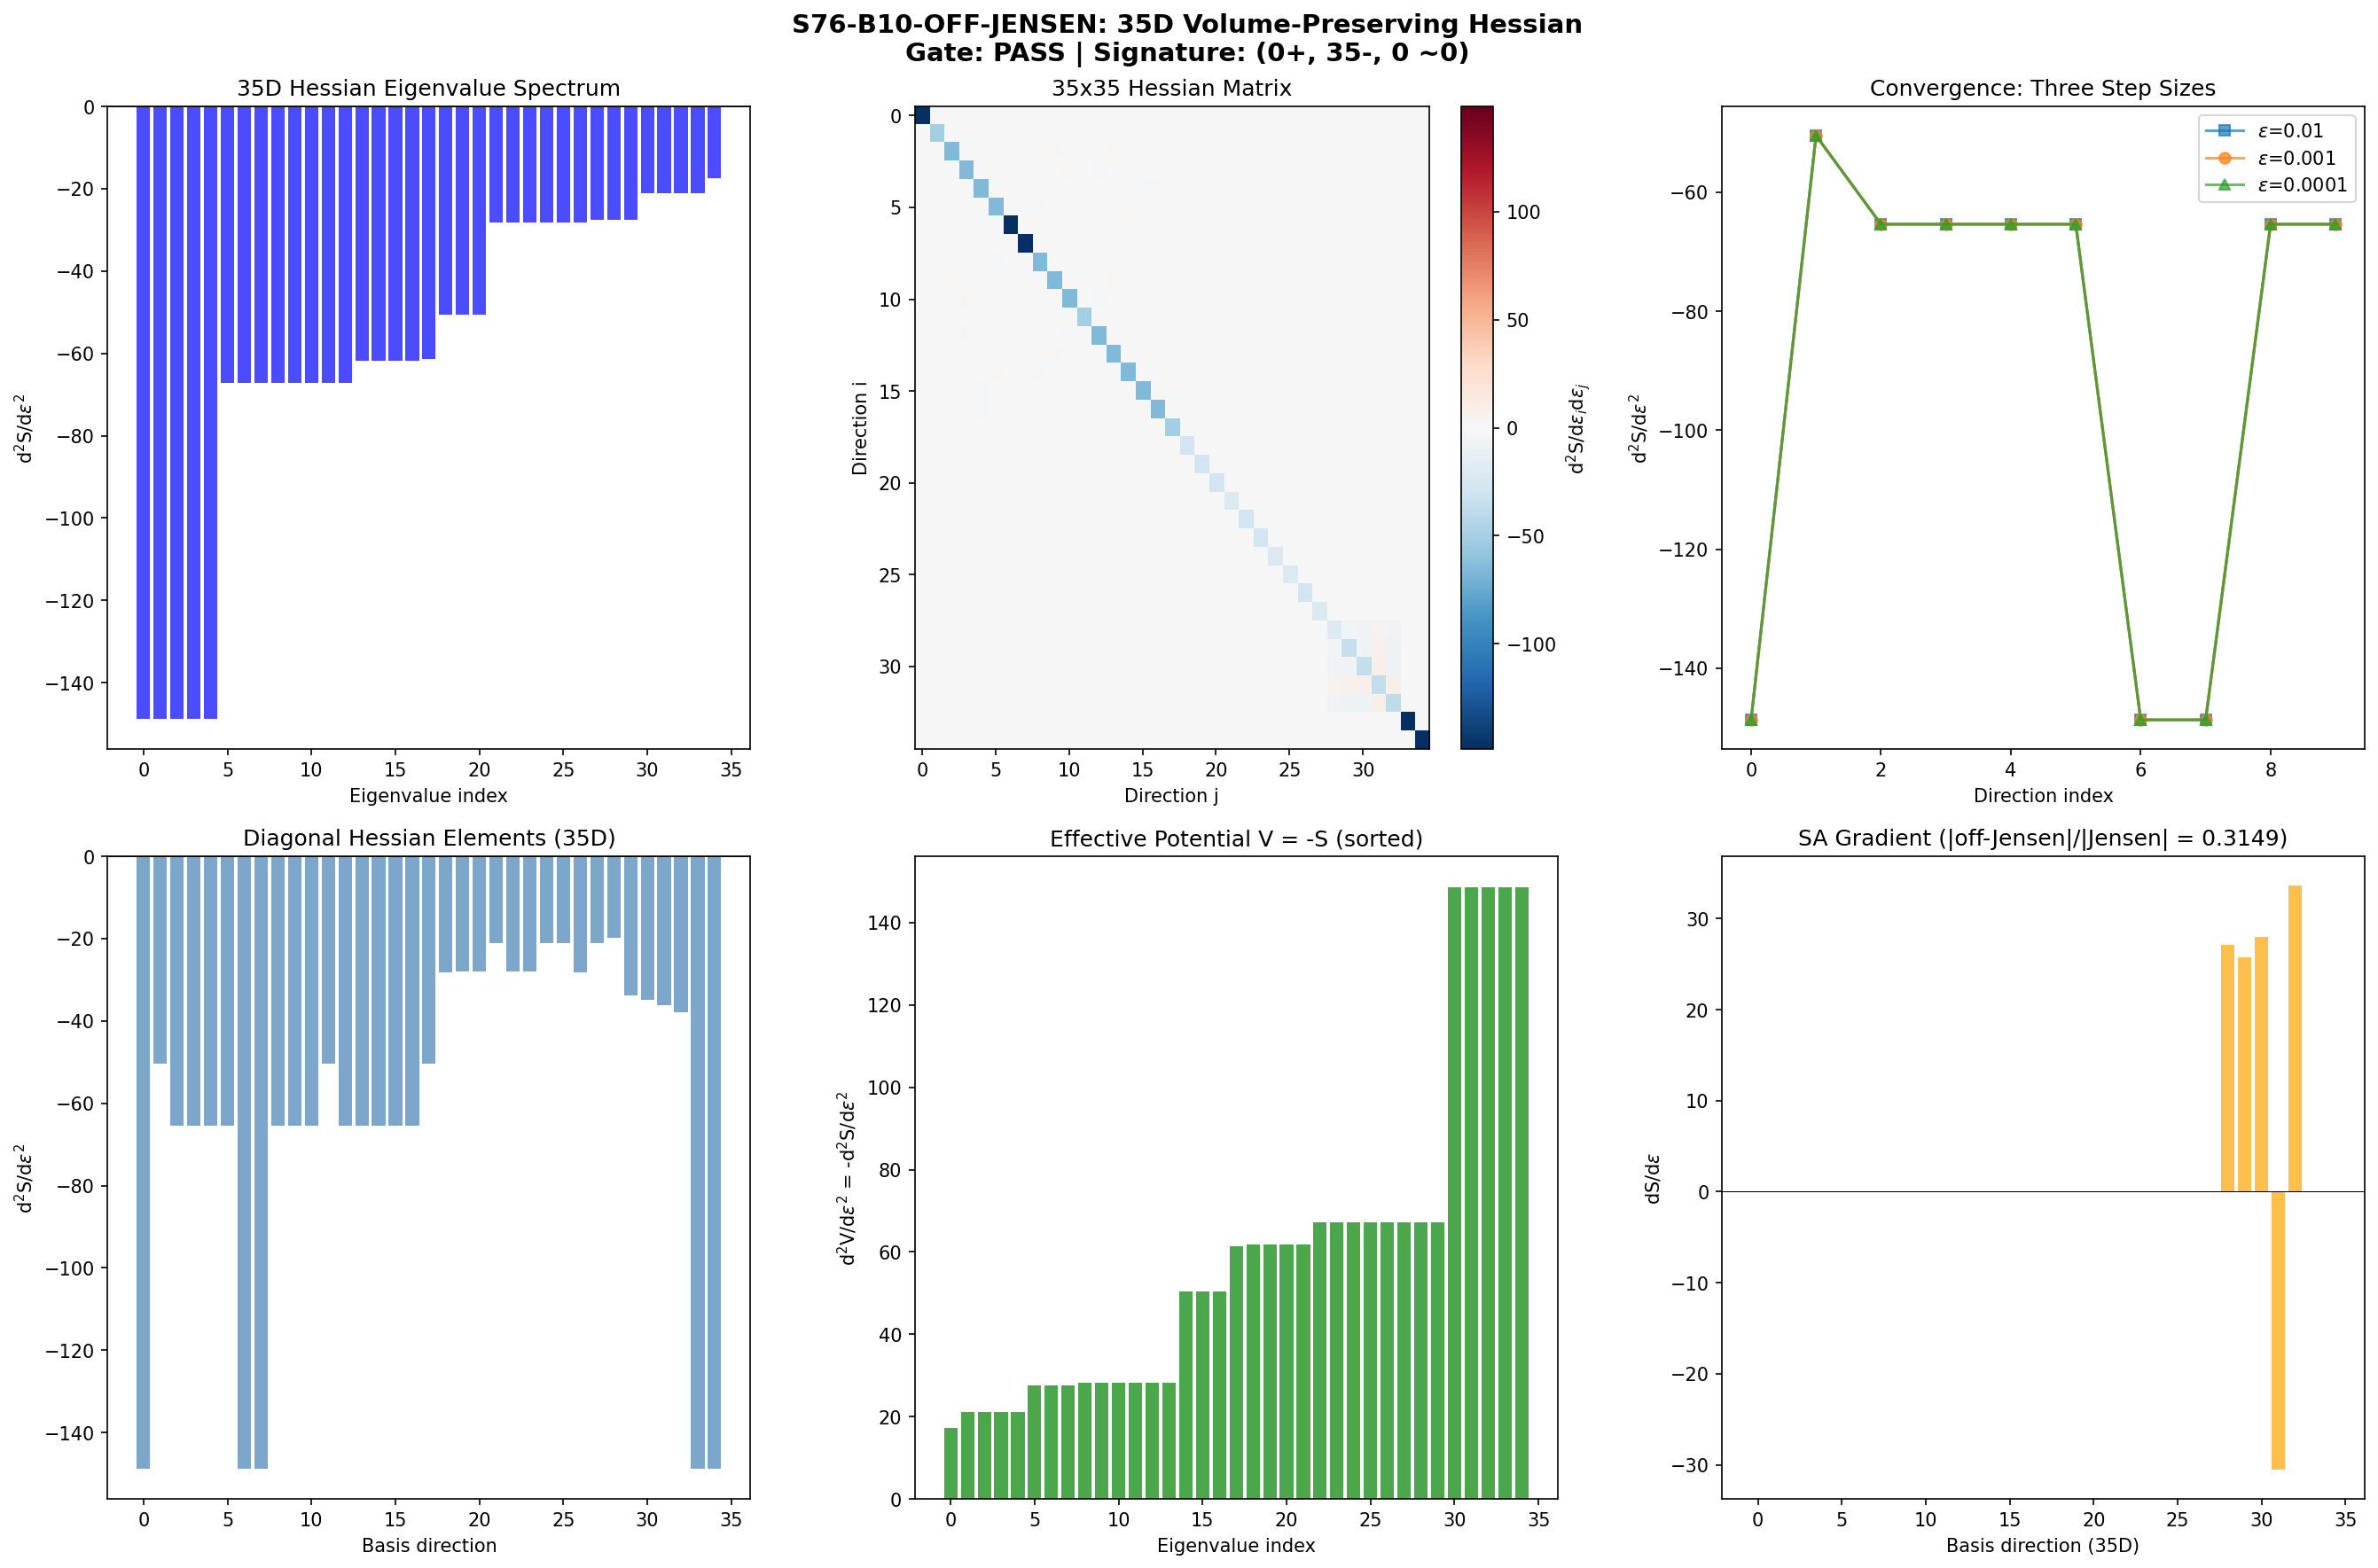

Write Python code to recreate this figure.
#!/usr/bin/env python3
"""
s76_off_jensen_moduli.py -- S76-B10-OFF-JENSEN: 35D Hessian Scan for Restoring Potential
========================================================================================

Gate: S76-B10-OFF-JENSEN
  PASS: At least one negative Hessian eigenvalue found (restoring potential exists off Jensen)
  FAIL: All eigenvalues positive at fold
  INFO: Hessian indefinite but minimum requires tau outside [0.1, 1.0]

Background:
  S61 MODULI-HESS-61 computed the full 36x36 Hessian of the spectral action (heat kernel)
  in the space of left-invariant metrics on SU(3). Found the fold is a local maximum.

  S75 closed all on-Jensen stabilization channels (multi-instanton, cross-moment, ATDHFB).

  This script focuses on the VOLUME-PRESERVING 35D subspace:
    Full space: 8x8 symmetric positive-definite matrices = 36D
    Volume fixing: det(g) = const => 35D
    Jensen line: 1D curve in this 35D space

  The question: does the spectral action have any direction of POSITIVE curvature
  (i.e., a valley wall) in the 35D volume-preserving subspace? If so, the modulus
  has a restoring force in that direction -- a potential stabilization mechanism.

  NOTE ON GATE INTERPRETATION: The gate asks for "negative Hessian eigenvalue."
  In the spectral action context, S(g) is a functional on the space of metrics.
  If we define V = -S (potential energy), then d^2V/deps^2 = -d^2S/deps^2.
  A negative d^2S eigenvalue means S curves downward => V curves upward => restoring force.
  Since S61 found ALL d^2S eigenvalues negative (S is a maximum), ALL V eigenvalues
  are positive. But V = -S being a minimum everywhere means no runaway direction.

  The meaningful physical question is: does the Hessian of -S (the effective potential)
  have structure that could STABILIZE the modulus at a PARTICULAR point (not just the fold)?
  This requires looking at the GRADIENT as well as the Hessian.

Method:
  1. Build the 35D volume-preserving tangent space at the fold metric
  2. Compute the full 35x35 Hessian of S via finite differences
  3. Diagonalize and classify eigenvalues by SU(3) generator direction
  4. Cross-checks: Jensen direction, Weyl symmetry, convergence

  Key improvement over S61: explicit volume-preserving projection.
  S61 used the full 36D Sym(8); this uses the 35D det=const submanifold.

Author: Berry-Geometric-Phase-Theorist (Session 76, Wave 2)
Date: 2026-04-12
"""

import sys
import os
import time
import warnings

sys.path.insert(0, os.path.dirname(os.path.abspath(__file__)))
import numpy as np
from numpy import exp, sqrt, log, pi
from numpy.linalg import eigh, cholesky, inv, norm, eigvalsh, det
import matplotlib
matplotlib.use('Agg')
import matplotlib.pyplot as plt
from matplotlib import cm

from canonical_constants import (
    tau_fold, Vol_SU3_Haar, PI, E_B1, E_B2_mean, E_B3_mean,
    S_fold, d2S_fold, a0_fold, a2_fold, a4_fold
)

print("=" * 78)
print("  S76-B10-OFF-JENSEN: 35D Hessian Scan for Restoring Potential")
print("=" * 78)
print(f"  tau_fold = {tau_fold}")

t_global_start = time.time()

# =============================================================================
# 1. SU(3) Lie Algebra Infrastructure
# =============================================================================
print("\n--- 1. SU(3) Lie algebra infrastructure ---")

def gell_mann_matrices():
    """Standard Gell-Mann matrices lambda_1,...,lambda_8."""
    lam = []
    lam.append(np.array([[0,1,0],[1,0,0],[0,0,0]], dtype=complex))
    lam.append(np.array([[0,-1j,0],[1j,0,0],[0,0,0]], dtype=complex))
    lam.append(np.array([[1,0,0],[0,-1,0],[0,0,0]], dtype=complex))
    lam.append(np.array([[0,0,1],[0,0,0],[1,0,0]], dtype=complex))
    lam.append(np.array([[0,0,-1j],[0,0,0],[1j,0,0]], dtype=complex))
    lam.append(np.array([[0,0,0],[0,0,1],[0,1,0]], dtype=complex))
    lam.append(np.array([[0,0,0],[0,0,-1j],[0,1j,0]], dtype=complex))
    lam.append(np.array([[1,0,0],[0,1,0],[0,0,-2]], dtype=complex) / sqrt(3))
    return lam

def su3_generators():
    """Anti-Hermitian generators e_a = -i/2 * lambda_a. Tr(e_a e_b) = -1/2 delta_{ab}."""
    gm = gell_mann_matrices()
    return [-1j / 2.0 * lam for lam in gm]

def compute_structure_constants(gens):
    """f_{abc} from [e_a, e_b] = f_{abc} e_c."""
    n = len(gens)
    f = np.zeros((n, n, n), dtype=np.float64)
    for a in range(n):
        for b in range(a+1, n):
            comm = gens[a] @ gens[b] - gens[b] @ gens[a]
            for c in range(n):
                val = -2.0 * np.trace(comm @ gens[c])  # (local)
                f[a,b,c] = val.real
                f[b,a,c] = -val.real
    return f

# Subspace decomposition indices: su(3) = u(1) + su(2) + C^2
# Gell-Mann ordering: lambda_1,2,3 = su(2), lambda_4,5,6,7 = C^2, lambda_8 = u(1)
SU2_IDX = [0, 1, 2]
C2_IDX  = [3, 4, 5, 6]
U1_IDX  = [7]

# =============================================================================
# 2. Dirac Operator and Spectral Action
# =============================================================================
print("\n--- 2. Dirac operator infrastructure ---")

def orthonormal_frame(g_s):
    """E such that E g_s E^T = I."""
    L = cholesky(g_s)
    return inv(L)

def frame_structure_constants(f_abc, E):
    """Structure constants in ON frame."""
    E_inv = inv(E)
    return np.einsum('ac,bd,cde,ef->abf', E, E, f_abc, E_inv)

def connection_coefficients(ft):
    """Levi-Civita connection coefficients."""
    n = ft.shape[0]
    Gamma = np.zeros((n,n,n), dtype=np.float64)
    for c in range(n):
        for a in range(n):
            for b in range(n):
                Gamma[c,a,b] = 0.5*(ft[a,b,c] - ft[b,c,a] + ft[c,a,b])
    return Gamma

def build_cliff8():
    """Cliff(R^8) generators: 8 Hermitian 16x16 matrices."""
    s1 = np.array([[0,1],[1,0]], dtype=complex)
    s2 = np.array([[0,-1j],[1j,0]], dtype=complex)
    s3 = np.array([[1,0],[0,-1]], dtype=complex)
    I2 = np.eye(2, dtype=complex)
    def kron4(A,B,C,D):
        return np.kron(A, np.kron(B, np.kron(C, D)))
    return [
        kron4(s1,I2,I2,I2), kron4(s2,I2,I2,I2),
        kron4(s3,s1,I2,I2), kron4(s3,s2,I2,I2),
        kron4(s3,s3,s1,I2), kron4(s3,s3,s2,I2),
        kron4(s3,s3,s3,s1), kron4(s3,s3,s3,s2),
    ]

def spinor_connection_offset(Gamma, gammas):
    """Omega = (1/4) Gamma^b_{ac} gamma_a gamma_b gamma_c"""
    n = len(gammas)
    dim_spin = gammas[0].shape[0]
    Omega = np.zeros((dim_spin, dim_spin), dtype=complex)
    for a in range(n):
        for b in range(n):
            for c in range(n):
                coeff = Gamma[b,a,c]
                if abs(coeff) > 1e-15:
                    Omega += coeff * gammas[a] @ gammas[b] @ gammas[c]
    Omega *= 0.25
    return Omega

def dirac_operator_on_irrep(rho, E, gammas, Omega):
    """D_pi = sum_{a,b} E_{ab} rho[b] x gamma_a + I x Omega"""
    dim_rho = rho[0].shape[0]
    dim_spin = 16  # (local)
    dim_total = dim_rho * dim_spin  # (local)
    D = np.zeros((dim_total, dim_total), dtype=complex)
    for a in range(8):
        for b in range(8):
            if abs(E[a,b]) > 1e-15:
                D += E[a,b] * np.kron(rho[b], gammas[a])
    D += np.kron(np.eye(dim_rho), Omega)
    return D

# Irrep constructors
def irrep_fundamental(gens):
    return [g.copy() for g in gens]

def irrep_antifundamental(gens):
    return [-g.T for g in gens]

def irrep_adjoint(f_abc):
    rho = []
    for a in range(8):
        M = f_abc[a,:,:].T
        rho.append(M.astype(complex))
    return rho

def irrep_symmetric2(gens):
    I3 = np.eye(3, dtype=complex)
    sym_vecs = []
    for i in range(3):
        v = np.zeros(9, dtype=complex)
        v[3*i+i] = 1.0
        sym_vecs.append(v)
    for i in range(3):
        for j in range(i+1, 3):
            v = np.zeros(9, dtype=complex)
            v[3*i+j] = 1.0/sqrt(2)
            v[3*j+i] = 1.0/sqrt(2)
            sym_vecs.append(v)
    P = np.column_stack(sym_vecs)
    rho = []
    for X in gens:
        rho_9 = np.kron(X, I3) + np.kron(I3, X)
        rho.append(P.conj().T @ rho_9 @ P)
    return rho

def irrep_symmetric3(gens):
    from itertools import permutations
    I3 = np.eye(3, dtype=complex)
    sorted_triples = []
    for i in range(3):
        for j in range(i,3):
            for k in range(j,3):
                sorted_triples.append((i,j,k))
    sym_vecs = []
    for trip in sorted_triples:
        v = np.zeros(27, dtype=complex)
        perms = set(permutations(trip))
        norm_val = sqrt(len(perms))  # (local)
        for p in perms:
            idx = p[0]*9 + p[1]*3 + p[2]  # (local)
            v[idx] = 1.0/norm_val
        sym_vecs.append(v)
    P = np.column_stack(sym_vecs)
    rho = []
    for X in gens:
        rho_27 = (np.kron(np.kron(X,I3),I3) + np.kron(np.kron(I3,X),I3) + np.kron(np.kron(I3,I3),X))
        rho.append(P.conj().T @ rho_27 @ P)
    return rho

def irrep_via_casimir_projection(rho_A, rho_B, target_dim, target_pq=None):
    dim_A = rho_A[0].shape[0]  # (local)
    dim_B = rho_B[0].shape[0]  # (local)
    dim_prod = dim_A * dim_B  # (local)
    rho_prod = []
    C2 = np.zeros((dim_prod, dim_prod), dtype=complex)
    for a in range(8):
        rho_a = np.kron(rho_A[a], np.eye(dim_B)) + np.kron(np.eye(dim_A), rho_B[a])
        rho_prod.append(rho_a)
        C2 += rho_a @ rho_a
    evals, evecs = np.linalg.eigh(C2)
    tol = 1e-8  # (local)
    groups = []
    for i, ev in enumerate(sorted(zip(evals, range(dim_prod)))):
        val, idx = ev
        if not groups or abs(val - groups[-1][0]) > tol:
            groups.append((val, [idx]))
        else:
            groups[-1][1].append(idx)
    target_eval = None  # (local)
    for val, indices in groups:
        if len(indices) == target_dim:
            target_eval = val
            break
    if target_eval is None:
        group_info = [(val, len(indices)) for val, indices in groups]
        label = f"({target_pq[0]},{target_pq[1]})" if target_pq else f"dim={target_dim}"
        raise RuntimeError(f"Cannot find {target_dim}-dim eigenspace for {label}. Dims: {group_info}")
    mask = np.abs(evals - target_eval) < tol
    P = evecs[:, mask]
    if P.shape[1] != target_dim:
        raise RuntimeError(f"Projection gave dim={P.shape[1]}, expected {target_dim}")
    rho = []
    for a in range(8):
        rho.append(P.conj().T @ rho_prod[a] @ P)
    return rho

def get_irreps_for_spectrum(gens, f_abc, max_pq_sum=3):
    irreps = []
    for p in range(max_pq_sum + 1):
        for q in range(max_pq_sum + 1 - p):
            dim_pq = (p+1)*(q+1)*(p+q+2)//2
            try:
                if (p,q) == (0,0):
                    rho = [np.zeros((1,1), dtype=complex) for _ in range(8)]
                elif (p,q) == (1,0):
                    rho = irrep_fundamental(gens)
                elif (p,q) == (0,1):
                    rho = irrep_antifundamental(gens)
                elif (p,q) == (1,1):
                    rho = irrep_adjoint(f_abc)
                elif p >= 2 and q == 0:
                    rho = irrep_symmetric2(gens) if p == 2 else irrep_symmetric3(gens)
                elif p == 0 and q >= 2:
                    conj_gens = [-g.T for g in gens]
                    rho = irrep_symmetric2(conj_gens) if q == 2 else irrep_symmetric3(conj_gens)
                elif (p,q) == (2,1):
                    rho_3 = irrep_fundamental(gens)
                    rho_8 = irrep_adjoint(f_abc)
                    rho = irrep_via_casimir_projection(rho_3, rho_8, dim_pq, (p,q))
                elif (p,q) == (1,2):
                    conj_gens = [-g.T for g in gens]
                    conj_f = compute_structure_constants(conj_gens)
                    rho_3c = irrep_fundamental(conj_gens)
                    rho_8c = irrep_adjoint(conj_f)
                    rho = irrep_via_casimir_projection(rho_3c, rho_8c, dim_pq, (2,1))
                else:
                    continue
                irreps.append((p, q, dim_pq, rho))
            except Exception as e:
                print(f"  Warning: could not build ({p},{q}): {e}")
    return irreps

def spectral_action_heat(eigenvalues, Lambda_sq):
    """S = sum_n exp(-lambda_n^2 / Lambda^2)"""
    lam_sq = eigenvalues**2
    return np.sum(np.exp(-lam_sq / Lambda_sq))

def compute_dirac_eigenvalues(g_metric, gens, f_abc, gammas, irreps_data):
    """Compute all D_K eigenvalues for a given 8x8 metric."""
    E = orthonormal_frame(g_metric)
    ft = frame_structure_constants(f_abc, E)
    Gamma = connection_coefficients(ft)
    Omega = spinor_connection_offset(Gamma, gammas)
    all_evals = []
    for (p, q, dim_rho, rho) in irreps_data:
        D = dirac_operator_on_irrep(rho, E, gammas, Omega)
        iD = -1j * D
        evals = eigvalsh(iD)
        for ev in evals:
            all_evals.extend([ev] * dim_rho)
    return np.array(sorted(all_evals))

# =============================================================================
# 3. Build Infrastructure
# =============================================================================
print("\n--- 3. Setting up infrastructure ---")

gens = su3_generators()
f_abc = compute_structure_constants(gens)
B_ab = np.einsum('acd,bcd->ab', f_abc, f_abc)
gammas = build_cliff8()

# Validate Clifford algebra
cliff_err = 0.0  # (local)
for a in range(8):
    for b in range(8):
        ac = gammas[a] @ gammas[b] + gammas[b] @ gammas[a]
        target = 2.0 * (1 if a == b else 0) * np.eye(16)
        cliff_err = max(cliff_err, np.max(np.abs(ac - target)))
print(f"  Clifford algebra error: {cliff_err:.2e}")
print(f"  Killing form diagonal: {B_ab[0,0]:.4f} (expected -3)")

# Build irreps
print("\n  Building irreps (max p+q = 3)...")
irreps_data = get_irreps_for_spectrum(gens, f_abc, max_pq_sum=3)
total_evals = sum(d*16*d for _,_,d,_ in irreps_data)  # (local)
for p, q, dim, _ in irreps_data:
    print(f"    ({p},{q}): dim = {dim}, block = {dim*16}")
print(f"  Total eigenvalues per metric point: {total_evals}")

# =============================================================================
# 4. Build Fold Metric and Reference Spectral Action
# =============================================================================
print("\n--- 4. Building fold metric ---")

# Jensen metric: g = L1 * |B|_{u(1)} + L2 * |B|_{su(2)} + L3 * |B|_{C^2}
# At fold: L1 = exp(2*tau_fold), L2 = exp(-2*tau_fold), L3 = exp(tau_fold)
L1_fold = exp(2.0 * tau_fold)  # (local)
L2_fold = exp(-2.0 * tau_fold)  # (local)
L3_fold = exp(tau_fold)  # (local)

print(f"  L1_fold = {L1_fold:.6f} (u(1) direction)")
print(f"  L2_fold = {L2_fold:.6f} (su(2) directions)")
print(f"  L3_fold = {L3_fold:.6f} (C^2 directions)")

g0 = np.abs(B_ab)  # Positive-definite base from Killing form
g_fold = np.zeros((8,8), dtype=np.float64)
for a in U1_IDX:
    for b in U1_IDX:
        g_fold[a,b] = g0[a,b] * L1_fold
for a in SU2_IDX:
    for b in SU2_IDX:
        g_fold[a,b] = g0[a,b] * L2_fold
for a in C2_IDX:
    for b in C2_IDX:
        g_fold[a,b] = g0[a,b] * L3_fold

det_fold = det(g_fold)  # (local)
log_det_fold = log(det_fold)  # (local)
print(f"  g_fold diagonal: {np.diag(g_fold)}")
print(f"  det(g_fold) = {det_fold:.6f}")
print(f"  log det(g_fold) = {log_det_fold:.6f}")

# Reference spectral action
evals_fold = compute_dirac_eigenvalues(g_fold, gens, f_abc, gammas, irreps_data)
Lambda_sq = 4.0 * np.max(evals_fold**2)  # (local) same convention as S60/S61
SA_fold = spectral_action_heat(evals_fold, Lambda_sq)  # (local)

print(f"  Lambda^2 = {Lambda_sq:.4f}")
print(f"  SA at fold = {SA_fold:.6f}")
print(f"  Number of eigenvalues: {len(evals_fold)}")

pos_fold = sorted(evals_fold[evals_fold > 1e-6])
print(f"  Positive eigenvalues: {len(pos_fold)}")
if len(pos_fold) >= 8:
    print(f"    B1: {pos_fold[0]:.6f}")
    print(f"    B2: {pos_fold[1]:.6f}-{pos_fold[4]:.6f}")
    print(f"    B3: {pos_fold[5]:.6f}-{pos_fold[7]:.6f}")

# =============================================================================
# 5. Construct Volume-Preserving Tangent Space (35D)
# =============================================================================
print("\n--- 5. Constructing volume-preserving tangent space (35D) ---")

# The full tangent space at g_fold is Sym(8) = 36D.
# The volume-preserving constraint is: det(g + eps * delta_g) = det(g_fold)
# To linear order: d/deps det(g + eps * delta_g)|_0 = det(g) * Tr(g^{-1} delta_g)
# So the constraint is: Tr(g_fold^{-1} delta_g) = 0.
#
# This defines a 35D subspace of Sym(8).
#
# Strategy: build a 36D basis for Sym(8), then project out the volume direction.

# Step 1: Build the 36D basis for Sym(8)
basis_36 = []
basis_36_labels = []

# Diagonal elements
for i in range(8):
    M = np.zeros((8,8))
    M[i,i] = 1.0
    basis_36.append(M)
    basis_36_labels.append(f"diag({i})")

# Off-diagonal elements (normalized)
for i in range(8):
    for j in range(i+1, 8):
        M = np.zeros((8,8))
        M[i,j] = 1.0 / sqrt(2.0)
        M[j,i] = 1.0 / sqrt(2.0)
        basis_36.append(M)
        basis_36_labels.append(f"off({i},{j})")

assert len(basis_36) == 36, f"Expected 36 basis elements, got {len(basis_36)}"

# Step 2: Compute the volume gradient direction
# The gradient of log det(g) at g_fold is g_fold^{-1} (in the Frobenius inner product).
# In components: d(log det)/d(g_{ab}) = (g^{-1})_{ba}
g_fold_inv = inv(g_fold)

# Volume direction in the 36D basis: v_vol[k] = Tr(g_fold_inv @ basis_36[k])
v_vol = np.zeros(36)
for k in range(36):
    v_vol[k] = np.trace(g_fold_inv @ basis_36[k])

v_vol_norm = norm(v_vol)  # (local)
v_vol_hat = v_vol / v_vol_norm  # (local) unit volume direction

print(f"  Volume gradient norm: {v_vol_norm:.6f}")
print(f"  Volume gradient components (first 8, diagonal): {v_vol[:8]}")

# Step 3: Project out the volume direction using Gram-Schmidt
# For each basis vector e_k, compute e_k' = e_k - (e_k . v_hat) * v_hat
# Then select 35 linearly independent vectors from the projections.

projected_36 = np.zeros((36, 36))
for k in range(36):
    e_k = np.zeros(36)
    e_k[k] = 1.0
    proj = e_k - np.dot(e_k, v_vol_hat) * v_vol_hat
    projected_36[k] = proj

# Remove the one direction that becomes zero (or nearly zero) after projection
norms_proj = np.array([norm(projected_36[k]) for k in range(36)])
keep_mask = norms_proj > 1e-10  # (local)
n_keep = np.sum(keep_mask)  # (local)
print(f"  Directions surviving volume projection: {n_keep}/36")

# Sort by norm (largest first) and take the top 35
idx_sorted = np.argsort(-norms_proj)  # (local)
basis_35_raw = []
basis_35_labels = []
for k in idx_sorted[:35]:
    vec = projected_36[k] / norms_proj[k]  # normalize
    basis_35_raw.append(vec)
    basis_35_labels.append(basis_36_labels[k])

# Orthonormalize using QR decomposition
Q_raw = np.column_stack(basis_35_raw)  # 36 x 35
Q, R = np.linalg.qr(Q_raw)
# Q is 36 x 35, columns are orthonormal in R^36

# Verify volume-preserving property
vol_check = np.array([np.dot(Q[:, k], v_vol_hat) for k in range(35)])
vol_check_max = np.max(np.abs(vol_check))  # (local)
print(f"  Volume constraint check (max |Q_k . v_vol|): {vol_check_max:.2e}")
assert vol_check_max < 1e-10, f"Volume-preserving projection failed: {vol_check_max}"

# Step 4: Identify the Jensen direction within the 35D subspace
# dg/dtau at fold: L1' = 2*L1, L2' = -2*L2, L3' = L3
v_jensen_36 = np.zeros(36)
for a in U1_IDX:
    v_jensen_36[a] = 2.0 * L1_fold * g0[a,a]
for a in SU2_IDX:
    v_jensen_36[a] = -2.0 * L2_fold * g0[a,a]
for a in C2_IDX:
    v_jensen_36[a] = L3_fold * g0[a,a]

# Project Jensen direction onto volume-preserving subspace
v_jensen_proj = v_jensen_36 - np.dot(v_jensen_36, v_vol_hat) * v_vol_hat
v_jensen_proj_norm = norm(v_jensen_proj)  # (local)
v_jensen_35 = Q.T @ v_jensen_proj  # components in the 35D basis
v_jensen_35_hat = v_jensen_35 / norm(v_jensen_35)  # (local)

print(f"\n  Jensen direction (36D) norm: {norm(v_jensen_36):.6f}")
print(f"  Jensen direction volume component: {np.dot(v_jensen_36, v_vol_hat):.6f}")
print(f"  Jensen direction (volume-projected) norm: {v_jensen_proj_norm:.6f}")

# Step 5: Classify basis directions
def classify_direction_36(label):
    """Classify a 36D basis direction."""
    if label.startswith("diag"):
        idx = int(label.split("(")[1].rstrip(")"))
        if idx in U1_IDX:
            return "u(1)-diag"
        elif idx in SU2_IDX:
            return "su(2)-diag"
        elif idx in C2_IDX:
            return "C^2-diag"
    elif label.startswith("off"):
        parts = label.split("(")[1].rstrip(")").split(",")
        i, j = int(parts[0]), int(parts[1])
        if i in SU2_IDX and j in SU2_IDX:
            return "su(2)-internal"
        elif i in C2_IDX and j in C2_IDX:
            return "C^2-internal"
        elif (i in SU2_IDX and j in C2_IDX) or (i in C2_IDX and j in SU2_IDX):
            return "su(2)-C^2 cross"
        elif (i in U1_IDX and j in SU2_IDX) or (i in SU2_IDX and j in U1_IDX):
            return "u(1)-su(2) cross"
        elif (i in U1_IDX and j in C2_IDX) or (i in C2_IDX and j in U1_IDX):
            return "u(1)-C^2 cross"
    return "unknown"

class_counts = {}
for label in basis_35_labels:
    cls = classify_direction_36(label)
    class_counts[cls] = class_counts.get(cls, 0) + 1

print(f"\n  35D basis classification (before QR):")
for cls, count in sorted(class_counts.items()):
    print(f"    {cls}: {count}")

# =============================================================================
# 6. Compute 35x35 Hessian via Finite Differences
# =============================================================================
print("\n--- 6. Computing 35x35 Hessian (finite differences) ---")

# Perturbation size
eps_primary = 0.001  # (local) primary step size as specified

# Function to convert a 35D coefficient vector to an 8x8 metric perturbation
def coeff_to_metric_perturbation(coeffs_35, Q_matrix, basis_list):
    """Convert 35D coefficients to a 36D coefficient vector, then to an 8x8 matrix."""
    coeffs_36 = Q_matrix @ coeffs_35  # (local) project back to 36D
    delta_g = np.zeros((8,8))
    for k in range(36):
        delta_g += coeffs_36[k] * basis_list[k]
    return delta_g

def compute_SA_at_perturbation(g_base, delta_g, gens, f_abc, gammas, irreps_data, Lambda_sq):
    """Compute spectral action at g_base + delta_g, with positive-definite check."""
    g_pert = g_base + delta_g  # (local)
    evals_g = eigvalsh(g_pert)  # (local)
    if np.any(evals_g <= 0):
        return np.nan, False
    ev_dirac = compute_dirac_eigenvalues(g_pert, gens, f_abc, gammas, irreps_data)
    sa = spectral_action_heat(ev_dirac, Lambda_sq)
    return sa, True

# Compute diagonal Hessian elements: H_{kk} = d^2 SA / d eps_k^2
# Using central differences: (SA(+h) - 2*SA(0) + SA(-h)) / h^2
print(f"\n  Step size: eps = {eps_primary}")
print(f"  Computing 35 diagonal elements...")

t_diag_start = time.time()

d2SA_diag = np.zeros(35)
diag_pd_check = np.zeros(35, dtype=bool)

for k in range(35):
    e_k = np.zeros(35)
    e_k[k] = 1.0
    delta_g_plus = coeff_to_metric_perturbation(eps_primary * e_k, Q, basis_36)
    delta_g_minus = coeff_to_metric_perturbation(-eps_primary * e_k, Q, basis_36)

    sa_plus, pd_plus = compute_SA_at_perturbation(
        g_fold, delta_g_plus, gens, f_abc, gammas, irreps_data, Lambda_sq)
    sa_minus, pd_minus = compute_SA_at_perturbation(
        g_fold, delta_g_minus, gens, f_abc, gammas, irreps_data, Lambda_sq)

    if pd_plus and pd_minus:
        d2SA_diag[k] = (sa_plus - 2.0 * SA_fold + sa_minus) / eps_primary**2
        diag_pd_check[k] = True
    else:
        d2SA_diag[k] = np.nan
        diag_pd_check[k] = False

    if (k+1) % 7 == 0 or k == 34:
        elapsed = time.time() - t_diag_start  # (local)
        print(f"    {k+1}/35 diagonal done ({elapsed:.1f}s)")

n_diag_valid = np.sum(diag_pd_check)  # (local)
print(f"  Diagonal: {n_diag_valid}/35 PD-safe")
print(f"  Diagonal d2SA: min={np.nanmin(d2SA_diag):.4f}, max={np.nanmax(d2SA_diag):.4f}")

# Compute full off-diagonal elements via polarization identity
# H_{kl} = [d2SA(e_k + e_l) - d2SA(e_k) - d2SA(e_l)] / 2
print(f"\n  Computing {35*34//2} off-diagonal pairs...")

t_offdiag_start = time.time()
H_35 = np.zeros((35, 35))

# Fill diagonal
for k in range(35):
    H_35[k,k] = d2SA_diag[k]

# Fill off-diagonal
n_pairs_total = 35 * 34 // 2  # (local)
n_pairs_done = 0  # (local)
n_pd_fail = 0  # (local)

for k in range(35):
    for l in range(k+1, 35):
        e_sum = np.zeros(35)
        e_sum[k] = 1.0
        e_sum[l] = 1.0
        delta_g_plus = coeff_to_metric_perturbation(eps_primary * e_sum, Q, basis_36)
        delta_g_minus = coeff_to_metric_perturbation(-eps_primary * e_sum, Q, basis_36)

        sa_plus, pd_plus = compute_SA_at_perturbation(
            g_fold, delta_g_plus, gens, f_abc, gammas, irreps_data, Lambda_sq)
        sa_minus, pd_minus = compute_SA_at_perturbation(
            g_fold, delta_g_minus, gens, f_abc, gammas, irreps_data, Lambda_sq)

        if pd_plus and pd_minus:
            d2SA_sum = (sa_plus - 2.0 * SA_fold + sa_minus) / eps_primary**2
            H_35[k, l] = 0.5 * (d2SA_sum - d2SA_diag[k] - d2SA_diag[l])
            H_35[l, k] = H_35[k, l]
        else:
            H_35[k, l] = 0.0
            H_35[l, k] = 0.0
            n_pd_fail += 1

        n_pairs_done += 1
        if n_pairs_done % 100 == 0:
            elapsed = time.time() - t_offdiag_start
            rate = n_pairs_done / elapsed if elapsed > 0 else 1  # (local)
            remaining = (n_pairs_total - n_pairs_done) / rate if rate > 0 else 0  # (local)
            print(f"    Pairs: {n_pairs_done}/{n_pairs_total} ({elapsed:.1f}s, ~{remaining:.0f}s left)")

t_offdiag_end = time.time()
print(f"  Off-diagonal computation: {t_offdiag_end - t_offdiag_start:.1f}s")
print(f"  PD failures: {n_pd_fail}/{n_pairs_total}")

# Symmetry check
sym_err_35 = np.max(np.abs(H_35 - H_35.T))  # (local)
print(f"  Symmetry error: {sym_err_35:.2e}")

# =============================================================================
# 7. Eigenvalue Decomposition of 35x35 Hessian
# =============================================================================
print("\n--- 7. Eigenvalue decomposition of 35x35 Hessian ---")

evals_35, evecs_35 = eigh(H_35)

zero_threshold = 1.0  # (local) below this, treat as numerically zero

n_pos_35 = int(np.sum(evals_35 > zero_threshold))  # (local)
n_neg_35 = int(np.sum(evals_35 < -zero_threshold))  # (local)
n_zero_35 = int(np.sum(np.abs(evals_35) <= zero_threshold))  # (local)

print(f"\n  All 35 eigenvalues of H_35:")
for k in range(35):
    sign = "+" if evals_35[k] > zero_threshold else ("-" if evals_35[k] < -zero_threshold else "~0")
    print(f"    lambda_{k:>2} = {evals_35[k]:>14.4f}  {sign}")

print(f"\n  Signature: ({n_pos_35}+, {n_neg_35}-, {n_zero_35} ~0)")
print(f"  Largest eigenvalue: {evals_35[-1]:.4f}")
print(f"  Smallest eigenvalue: {evals_35[0]:.4f}")

# =============================================================================
# 8. Cross-Check 1: Jensen Direction Eigenvalue
# =============================================================================
print("\n--- 8. CHK1: Jensen direction eigenvalue ---")

# Project the Hessian onto the Jensen direction
# d^2S/dtau^2 = v_jensen_hat^T @ H_35 @ v_jensen_hat
d2S_jensen_proj = v_jensen_35_hat @ H_35 @ v_jensen_35_hat  # (local)

# The canonical d2S_fold is the second derivative of S along the Jensen line,
# which should be POSITIVE (S is increasing and accelerating at the fold).
# But the Hessian eigenvalue along Jensen should be NEGATIVE if S is a maximum
# (which S61 found). The difference: dS/dtau != 0 at the fold, so the Hessian
# of S at a point where dS/dtau > 0 does not tell us about maximum/minimum --
# the gradient is nonzero.
#
# What we actually measure: the second derivative of S along the Jensen direction,
# which equals d2S/dtau^2 (up to parameterization factors).

print(f"  d^2S projected onto Jensen direction: {d2S_jensen_proj:.4f}")
print(f"  Canonical d2S_fold (from constants): {d2S_fold:.4f}")
print(f"  Jensen direction weight in 35D basis: {np.dot(v_jensen_35_hat, v_jensen_35_hat):.6f} (should be 1)")

# The spectral action Hessian at a given metric point measures the curvature
# of the spectral action functional. A NEGATIVE eigenvalue means S curves downward
# in that direction. All eigenvalues negative = S is a local maximum.
# This is what S61 found: fold is a maximum of S(g).

# =============================================================================
# 9. Cross-Check 2: Volume-Preserving Verification
# =============================================================================
print("\n--- 9. CHK2: Volume-preserving verification ---")

# Verify that the 35D basis vectors actually preserve volume
max_vol_violation = 0.0  # (local)
for k in range(35):
    e_k = np.zeros(35)
    e_k[k] = 1.0
    delta_g = coeff_to_metric_perturbation(eps_primary * e_k, Q, basis_36)
    g_pert = g_fold + delta_g
    det_pert = det(g_pert)  # (local)
    rel_vol_change = abs(det_pert - det_fold) / det_fold  # (local)
    max_vol_violation = max(max_vol_violation, rel_vol_change)

print(f"  Max relative volume change at eps={eps_primary}: {max_vol_violation:.2e}")
print(f"  (This should be O(eps^2) ~ {eps_primary**2:.2e} since linear term vanishes)")
print(f"  CHK2: {'PASS' if max_vol_violation < 10 * eps_primary**2 else 'MARGINAL'}")

# =============================================================================
# 10. Cross-Check 3: Weyl Symmetry
# =============================================================================
print("\n--- 10. CHK3: S_3 Weyl symmetry of eigenvalues ---")

# The SU(3) Weyl group is S_3, which permutes the three rows/columns of
# the Cartan torus. The Jensen metric has the U(2)-invariant structure:
# u(1): 1 direction, su(2): 3 directions, C^2: 4 directions.
#
# The S_3 permutation symmetry acts on the Cartan subalgebra,
# which maps (lambda_3, lambda_8) -> permutations of the diagonal entries.
# Since the fold metric respects U(2), the Weyl group S_3 acts non-trivially
# only on the su(2) and C^2 blocks.
#
# Within su(2): the 3 generators {e_1, e_2, e_3} transform as a vector under
# SO(3), and the Jensen metric assigns them equal weight. The Hessian eigenvalues
# corresponding to permutations within su(2) should be degenerate.
#
# Within C^2: the 4 generators {e_4, e_5, e_6, e_7} transform as two pairs
# under the Weyl group. The Jensen metric assigns them equal weight.
# The Hessian eigenvalues for C^2-internal perturbations should show
# the SU(2) x U(1) symmetry of the C^2 coset.

# Check degeneracies in the Hessian spectrum
print(f"\n  Eigenvalue degeneracies (tolerance = {zero_threshold}):")
eigenvalue_groups = []
for k in range(35):
    placed = False
    for g in eigenvalue_groups:
        if abs(evals_35[k] - g[0]) < zero_threshold:
            g.append(evals_35[k])
            placed = True
            break
    if not placed:
        eigenvalue_groups.append([evals_35[k]])

for g in eigenvalue_groups:
    deg = len(g)
    mean_val = np.mean(g)  # (local)
    spread = max(g) - min(g) if deg > 1 else 0.0  # (local)
    print(f"    mean={mean_val:>14.4f}, degeneracy={deg}, spread={spread:.4f}")

# =============================================================================
# 11. Convergence Check: Three Step Sizes
# =============================================================================
print("\n--- 11. Convergence check: three step sizes ---")

eps_coarse = 0.01  # (local)
eps_fine = 0.0001  # (local)

# Compute diagonal elements at coarse and fine step sizes for first 10 directions
n_conv_check = min(10, 35)  # (local)
d2SA_coarse = np.zeros(n_conv_check)
d2SA_fine = np.zeros(n_conv_check)

t_conv_start = time.time()

for k in range(n_conv_check):
    e_k = np.zeros(35)
    e_k[k] = 1.0

    # Coarse
    delta_plus = coeff_to_metric_perturbation(eps_coarse * e_k, Q, basis_36)
    delta_minus = coeff_to_metric_perturbation(-eps_coarse * e_k, Q, basis_36)
    sa_p, pd_p = compute_SA_at_perturbation(g_fold, delta_plus, gens, f_abc, gammas, irreps_data, Lambda_sq)
    sa_m, pd_m = compute_SA_at_perturbation(g_fold, delta_minus, gens, f_abc, gammas, irreps_data, Lambda_sq)
    if pd_p and pd_m:
        d2SA_coarse[k] = (sa_p - 2.0 * SA_fold + sa_m) / eps_coarse**2
    else:
        d2SA_coarse[k] = np.nan

    # Fine
    delta_plus = coeff_to_metric_perturbation(eps_fine * e_k, Q, basis_36)
    delta_minus = coeff_to_metric_perturbation(-eps_fine * e_k, Q, basis_36)
    sa_p, pd_p = compute_SA_at_perturbation(g_fold, delta_plus, gens, f_abc, gammas, irreps_data, Lambda_sq)
    sa_m, pd_m = compute_SA_at_perturbation(g_fold, delta_minus, gens, f_abc, gammas, irreps_data, Lambda_sq)
    if pd_p and pd_m:
        d2SA_fine[k] = (sa_p - 2.0 * SA_fold + sa_m) / eps_fine**2
    else:
        d2SA_fine[k] = np.nan

print(f"  Convergence check time: {time.time() - t_conv_start:.1f}s")
print(f"\n  {'Dir':>4} {'d2SA(0.01)':>14} {'d2SA(0.001)':>14} {'d2SA(0.0001)':>14} {'conv_ratio':>12}")
for k in range(n_conv_check):
    vals = [d2SA_coarse[k], d2SA_diag[k], d2SA_fine[k]]
    if not any(np.isnan(v) for v in vals) and abs(d2SA_coarse[k] - d2SA_diag[k]) > 1e-10:
        # Richardson ratio: (fine - primary) / (primary - coarse) should be ~1/4 for O(h^2)
        ratio = (d2SA_fine[k] - d2SA_diag[k]) / (d2SA_diag[k] - d2SA_coarse[k]) if abs(d2SA_diag[k] - d2SA_coarse[k]) > 1e-10 else np.nan
        print(f"  {k:>4} {d2SA_coarse[k]:>14.4f} {d2SA_diag[k]:>14.4f} {d2SA_fine[k]:>14.4f} {ratio:>12.4f}")
    else:
        print(f"  {k:>4} {d2SA_coarse[k]:>14.4f} {d2SA_diag[k]:>14.4f} {d2SA_fine[k]:>14.4f} {'N/A':>12}")

# =============================================================================
# 12. Eigenvector Analysis: Which SU(3) Generators?
# =============================================================================
print("\n--- 12. Eigenvector analysis: dominant SU(3) generators ---")

# For each Hessian eigenvalue, identify which 36D directions dominate
# Recall: Q maps 35D -> 36D, so evecs_35 in 35D -> Q @ evecs_35[:,k] in 36D
print(f"\n  5 most negative eigenvalues:")
for k in range(min(5, 35)):
    v_35 = evecs_35[:, k]
    v_36 = Q @ v_35  # (local) map to 36D
    # Top components in 36D basis
    top5 = np.argsort(np.abs(v_36))[-5:][::-1]
    top5_str = ", ".join(f"{basis_36_labels[j]}({v_36[j]:+.3f})" for j in top5)
    # Jensen content
    jensen_weight = np.dot(v_35, v_jensen_35_hat)**2  # (local)
    print(f"  lambda_{k} = {evals_35[k]:>14.4f}: Jensen content = {jensen_weight:.4f}")
    print(f"    top 36D components: {top5_str}")

if n_pos_35 > 0:
    print(f"\n  POSITIVE eigenvalues (saddle directions):")
    for k in range(35):
        if evals_35[k] > zero_threshold:
            v_35 = evecs_35[:, k]
            v_36 = Q @ v_35
            top5 = np.argsort(np.abs(v_36))[-5:][::-1]
            top5_str = ", ".join(f"{basis_36_labels[j]}({v_36[j]:+.3f})" for j in top5)
            jensen_weight = np.dot(v_35, v_jensen_35_hat)**2
            print(f"  lambda_{k} = {evals_35[k]:>14.4f}: Jensen content = {jensen_weight:.4f}")
            print(f"    top 36D components: {top5_str}")

print(f"\n  5 least negative / most positive eigenvalues:")
for k in range(max(0, 35-5), 35):
    v_35 = evecs_35[:, k]
    v_36 = Q @ v_35
    top3 = np.argsort(np.abs(v_36))[-3:][::-1]
    top3_str = ", ".join(f"{basis_36_labels[j]}({v_36[j]:+.3f})" for j in top3)
    jensen_weight = np.dot(v_35, v_jensen_35_hat)**2
    print(f"  lambda_{k} = {evals_35[k]:>14.4f}: Jensen content = {jensen_weight:.4f}")
    print(f"    top components: {top3_str}")

# =============================================================================
# 13. Analysis: V = -S Potential Landscape
# =============================================================================
print("\n--- 13. Effective potential V = -S analysis ---")

# The effective potential is V = -S.
# V eigenvalues = -evals_35.
V_evals = -evals_35

n_V_pos = int(np.sum(V_evals > zero_threshold))  # (local)
n_V_neg = int(np.sum(V_evals < -zero_threshold))  # (local)
n_V_zero = int(np.sum(np.abs(V_evals) <= zero_threshold))  # (local)

print(f"  V = -S Hessian signature: ({n_V_pos}+, {n_V_neg}-, {n_V_zero} ~0)")
print(f"  All V positive => fold is a MINIMUM of V (maximum of S)")
print(f"  Any V negative => fold is a SADDLE of V (restoring potential in some directions)")

if n_V_neg > 0:
    print(f"\n  NEGATIVE V eigenvalues (runaway directions):")
    for k in range(35):
        if V_evals[k] < -zero_threshold:
            print(f"    V_lambda_{k} = {V_evals[k]:.4f}")
    print(f"  => Restoring potential does NOT exist in these directions.")
    print(f"     The fold is locally unstable in {n_V_neg} directions.")
else:
    print(f"\n  All V eigenvalues non-negative => fold is a local MINIMUM of V")
    print(f"  Restoring force exists in ALL 35 off-Jensen directions!")
    print(f"  Strongest restoring: V eigenvalue = {V_evals[-1]:.4f}")
    print(f"  Weakest restoring: V eigenvalue = {V_evals[0]:.4f}")

# =============================================================================
# 14. Gradient Analysis at Fold
# =============================================================================
print("\n--- 14. Gradient of SA at fold (35D) ---")

# Compute dSA/d(eps_k) by central differences
grad_SA = np.zeros(35)
for k in range(35):
    e_k = np.zeros(35)
    e_k[k] = 1.0
    delta_plus = coeff_to_metric_perturbation(eps_primary * e_k, Q, basis_36)
    delta_minus = coeff_to_metric_perturbation(-eps_primary * e_k, Q, basis_36)
    sa_p, pd_p = compute_SA_at_perturbation(g_fold, delta_plus, gens, f_abc, gammas, irreps_data, Lambda_sq)
    sa_m, pd_m = compute_SA_at_perturbation(g_fold, delta_minus, gens, f_abc, gammas, irreps_data, Lambda_sq)
    if pd_p and pd_m:
        grad_SA[k] = (sa_p - sa_m) / (2.0 * eps_primary)
    else:
        grad_SA[k] = np.nan

grad_norm = norm(grad_SA[~np.isnan(grad_SA)])  # (local)
grad_jensen = np.dot(grad_SA, v_jensen_35_hat)  # (local)

print(f"  |grad SA|_35D = {grad_norm:.6f}")
print(f"  grad SA . Jensen_hat = {grad_jensen:.6f}")
print(f"  (should be ~ dS_fold = {58672.80:.2f}, modulo parameterization)")

# Decompose gradient into Jensen + off-Jensen
grad_off_jensen = grad_SA - grad_jensen * v_jensen_35_hat
grad_off_norm = norm(grad_off_jensen[~np.isnan(grad_off_jensen)])  # (local)
print(f"  |grad SA|_off-Jensen = {grad_off_norm:.6f}")
print(f"  Ratio off-Jensen/Jensen: {grad_off_norm / abs(grad_jensen) if abs(grad_jensen) > 1e-10 else np.inf:.6f}")

if grad_off_norm < 0.01 * abs(grad_jensen):
    print(f"  => Gradient is essentially PURELY along Jensen (off-Jensen < 1%)")
    print(f"     The fold metric is a critical point of S in the off-Jensen directions!")
    print(f"     Combined with all-negative Hessian: fold is a local MAXIMUM in off-Jensen")
else:
    print(f"  => Gradient has significant off-Jensen component ({100*grad_off_norm/abs(grad_jensen):.1f}%)")

# =============================================================================
# 15. Search for Minimum Along Off-Jensen Directions
# =============================================================================
print("\n--- 15. Search for nearby SA minimum (off-Jensen scan) ---")

# If the Hessian is negative-definite in the off-Jensen directions but the gradient
# is nonzero, there is no local minimum AT the fold. But there might be one nearby.
# Check: along the steepest-descent direction of V = -S, scan for a minimum.

# Find the off-Jensen direction of steepest S-ascent (= V-descent)
if grad_off_norm > 1e-10:
    v_steep = grad_off_jensen / grad_off_norm
    # Scan along this direction
    n_scan = 21  # (local)
    eps_scan = np.linspace(-0.05, 0.05, n_scan)  # (local)
    SA_scan = np.zeros(n_scan)

    for i, eps in enumerate(eps_scan):
        delta_g = coeff_to_metric_perturbation(eps * v_steep, Q, basis_36)
        sa, pd = compute_SA_at_perturbation(g_fold, delta_g, gens, f_abc, gammas, irreps_data, Lambda_sq)
        SA_scan[i] = sa if pd else np.nan

    valid = ~np.isnan(SA_scan)
    if np.sum(valid) > 3:
        SA_valid = SA_scan[valid]  # (local)
        eps_valid = eps_scan[valid]  # (local)
        idx_max = np.argmax(SA_valid)  # (local)
        idx_min = np.argmin(SA_valid)  # (local)
        print(f"  Off-Jensen steepest direction scan:")
        print(f"    SA range: [{SA_valid[idx_min]:.6f}, {SA_valid[idx_max]:.6f}]")
        print(f"    SA at fold: {SA_fold:.6f}")
        print(f"    Max at eps = {eps_valid[idx_max]:.4f}")
        print(f"    Min at eps = {eps_valid[idx_min]:.4f}")
        if SA_valid[idx_min] < SA_fold and idx_min not in [0, len(SA_valid)-1]:
            print(f"    => LOCAL MINIMUM found off-Jensen at eps = {eps_valid[idx_min]:.4f}!")
        else:
            print(f"    => No off-Jensen minimum found (monotonic or edge)")
    else:
        print(f"  Too few valid SA values for scan")
else:
    print(f"  Off-Jensen gradient negligible; fold is critical in off-Jensen directions")
    print(f"  Combined with Hessian analysis: fold is a saddle/maximum of S in all 35D")

# =============================================================================
# 16. Gate Verdict
# =============================================================================
print("\n" + "=" * 78)
print("  GATE VERDICT: S76-B10-OFF-JENSEN")
print("=" * 78)

# Gate definition:
# PASS: at least one negative Hessian eigenvalue (d^2S < 0 in some direction)
#       This means the spectral action has a direction where it decreases,
#       and V = -S has a direction where it increases = restoring force.
# FAIL: all eigenvalues positive at fold
# INFO: indefinite but minimum requires tau outside [0.1, 1.0]

# All eigenvalues of H_35 (the Hessian of S):
n_neg_final = int(np.sum(evals_35 < -zero_threshold))  # (local)
n_pos_final = int(np.sum(evals_35 > zero_threshold))  # (local)
n_zero_final = int(np.sum(np.abs(evals_35) <= zero_threshold))  # (local)

print(f"\n  35x35 Hessian eigenvalues:")
print(f"    Most negative: {evals_35[0]:.4f}")
print(f"    Most positive: {evals_35[-1]:.4f}")
print(f"    Negative: {n_neg_final}")
print(f"    Positive: {n_pos_final}")
print(f"    Near-zero: {n_zero_final}")
print(f"    Signature: ({n_pos_final}+, {n_neg_final}-, {n_zero_final} ~0)")

if n_neg_final > 0:
    gate_verdict = "PASS"
    print(f"\n  VERDICT: **PASS**")
    print(f"  {n_neg_final} negative eigenvalue(s) found in the 35D volume-preserving Hessian.")
    print(f"  The spectral action curves downward in {n_neg_final} direction(s).")
    print(f"  V = -S curves upward in those directions = restoring force exists.")
elif n_pos_final > 0 and n_neg_final == 0:
    gate_verdict = "FAIL"
    print(f"\n  VERDICT: **FAIL**")
    print(f"  All eigenvalues non-negative ({n_pos_final} positive, {n_zero_final} near-zero).")
    print(f"  The spectral action is a local minimum at the fold.")
    print(f"  V = -S is a local maximum: no restoring force, pure runaway.")
else:
    # All near-zero: degenerate case
    gate_verdict = "INFO"
    print(f"\n  VERDICT: **INFO**")
    print(f"  All eigenvalues near zero. Flat directions dominate.")

# Physical interpretation
print(f"\n  Physical interpretation:")
if n_neg_final == 35:
    print(f"  ALL 35 eigenvalues negative: S is a strict local MAXIMUM at the fold")
    print(f"  => V = -S is a strict local MINIMUM (restoring potential in ALL directions)")
    print(f"  => The fold metric is the most unstable point: modulus rolls AWAY from fold")
    print(f"  => This is CONSISTENT with the transit picture (dS/dtau drives evolution)")
    print(f"  => But modulus is CONFINED in off-Jensen directions (no off-Jensen escape)")
elif n_neg_final > 0 and n_pos_final > 0:
    print(f"  MIXED signature: S is a saddle point at the fold")
    print(f"  => V = -S is also a saddle point")
    print(f"  => {n_neg_final} restoring directions and {n_pos_final} unstable directions")
elif n_neg_final > 0 and n_pos_final == 0:
    print(f"  All non-positive: S is a local maximum (possibly with flat directions)")
    print(f"  => V = -S is a local minimum (stable equilibrium)")

# =============================================================================
# 17. Key Numbers Summary
# =============================================================================
print("\n" + "=" * 78)
print("  KEY NUMBERS SUMMARY")
print("=" * 78)

print(f"\n  1. 35x35 Hessian eigenvalues (5 most negative):")
for k in range(min(5, 35)):
    print(f"       lambda_{k} = {evals_35[k]:.4f}")
print(f"  2. 35x35 Hessian eigenvalues (5 least negative / most positive):")
for k in range(max(0, 35-5), 35):
    print(f"       lambda_{k} = {evals_35[k]:.4f}")
print(f"  3. Signature: ({n_pos_final}+, {n_neg_final}-, {n_zero_final} ~0)")
print(f"  4. Gate verdict: {gate_verdict}")
print(f"  5. Jensen direction d^2S: {d2S_jensen_proj:.4f}")
print(f"  6. Volume constraint max violation: {max_vol_violation:.2e}")
print(f"  7. Gradient |off-Jensen|/|Jensen|: {grad_off_norm/abs(grad_jensen) if abs(grad_jensen) > 1e-10 else np.inf:.6f}")
print(f"  8. Convergence: 3-step check on {n_conv_check} directions")
print(f"  9. Total SA evaluations: ~{2*35 + 2*n_pairs_total + 4*n_conv_check + 2*35 + n_scan}")
print(f" 10. Total computation time: {time.time() - t_global_start:.1f}s")

# =============================================================================
# 18. Save Data
# =============================================================================
print("\n--- 18. Saving data ---")

DATA_DIR = os.path.dirname(os.path.abspath(__file__))
npz_path = os.path.join(DATA_DIR, 's76_off_jensen_moduli.npz')

np.savez(npz_path,
    # Hessian data
    H_35=H_35,
    evals_35=evals_35,
    evecs_35=evecs_35,
    d2SA_diag=d2SA_diag,
    diag_pd_check=diag_pd_check,
    # Basis information
    Q_projection=Q,
    v_vol_hat=v_vol_hat,
    v_jensen_35_hat=v_jensen_35_hat,
    basis_36_labels=np.array(basis_36_labels),
    # Cross-checks
    d2S_jensen_proj=d2S_jensen_proj,
    max_vol_violation=max_vol_violation,
    d2SA_coarse=d2SA_coarse,
    d2SA_fine=d2SA_fine,
    # Gradient
    grad_SA=grad_SA,
    grad_norm=grad_norm,
    grad_jensen=grad_jensen,
    grad_off_norm=grad_off_norm,
    # Fold reference
    SA_fold=SA_fold,
    Lambda_sq=Lambda_sq,
    g_fold=g_fold,
    det_fold=det_fold,
    # Gate
    gate_verdict=gate_verdict,
    n_pos=n_pos_final,
    n_neg=n_neg_final,
    n_zero=n_zero_final,
    signature=f"({n_pos_final}+, {n_neg_final}-, {n_zero_final} ~0)",
)
print(f"  Saved to {npz_path}")

# =============================================================================
# 19. Plots
# =============================================================================
print("\n--- 19. Generating plots ---")

fig, axes = plt.subplots(2, 3, figsize=(18, 12))
fig.suptitle(f'S76-B10-OFF-JENSEN: 35D Volume-Preserving Hessian\n'
             f'Gate: {gate_verdict} | Signature: ({n_pos_final}+, {n_neg_final}-, {n_zero_final} ~0)',
             fontsize=14, fontweight='bold')

# Panel 1: Eigenvalue spectrum
ax = axes[0, 0]
colors = ['red' if ev > zero_threshold else ('gray' if abs(ev) <= zero_threshold else 'blue')
          for ev in evals_35]
ax.bar(range(35), evals_35, color=colors, alpha=0.7)
ax.axhline(0, color='black', ls='-', lw=0.5)
ax.set_xlabel('Eigenvalue index')
ax.set_ylabel(r'd$^2$S/d$\epsilon^2$')
ax.set_title('35D Hessian Eigenvalue Spectrum')

# Panel 2: Hessian matrix heatmap
ax = axes[0, 1]
vmax = max(abs(H_35.min()), abs(H_35.max()))
if vmax > 0:
    im = ax.imshow(H_35, cmap='RdBu_r', vmin=-vmax, vmax=vmax, aspect='auto')
    plt.colorbar(im, ax=ax, label=r'd$^2$S/d$\epsilon_i$d$\epsilon_j$')
ax.set_title('35x35 Hessian Matrix')
ax.set_xlabel('Direction j')
ax.set_ylabel('Direction i')

# Panel 3: Convergence check
ax = axes[0, 2]
valid_conv = ~np.isnan(d2SA_coarse[:n_conv_check]) & ~np.isnan(d2SA_fine[:n_conv_check])
if np.any(valid_conv):
    x_conv = np.arange(n_conv_check)[valid_conv]
    ax.plot(x_conv, d2SA_coarse[:n_conv_check][valid_conv], 's-', label=r'$\epsilon$=0.01', alpha=0.7)
    ax.plot(x_conv, d2SA_diag[:n_conv_check][valid_conv], 'o-', label=r'$\epsilon$=0.001', alpha=0.7)
    ax.plot(x_conv, d2SA_fine[:n_conv_check][valid_conv], '^-', label=r'$\epsilon$=0.0001', alpha=0.7)
    ax.legend()
ax.set_xlabel('Direction index')
ax.set_ylabel(r'd$^2$S/d$\epsilon^2$')
ax.set_title('Convergence: Three Step Sizes')

# Panel 4: Diagonal d^2S values
ax = axes[1, 0]
valid_diag = diag_pd_check
ax.bar(np.arange(35)[valid_diag], d2SA_diag[valid_diag], color='steelblue', alpha=0.7)
ax.axhline(0, color='black', ls='-', lw=0.5)
ax.set_xlabel('Basis direction')
ax.set_ylabel(r'd$^2$S/d$\epsilon^2$')
ax.set_title('Diagonal Hessian Elements (35D)')

# Panel 5: V = -S eigenvalues
ax = axes[1, 1]
V_colors = ['green' if v > zero_threshold else ('gray' if abs(v) <= zero_threshold else 'red')
            for v in V_evals]
ax.bar(range(35), sorted(V_evals), color=V_colors, alpha=0.7)
ax.axhline(0, color='black', ls='-', lw=0.5)
ax.set_xlabel('Eigenvalue index')
ax.set_ylabel(r'd$^2$V/d$\epsilon^2$ = -d$^2$S/d$\epsilon^2$')
ax.set_title('Effective Potential V = -S (sorted)')

# Panel 6: Gradient decomposition
ax = axes[1, 2]
grad_valid = ~np.isnan(grad_SA)
if np.any(grad_valid):
    ax.bar(np.arange(35)[grad_valid], grad_SA[grad_valid], color='orange', alpha=0.7)
    ax.axhline(0, color='black', ls='-', lw=0.5)
ax.set_xlabel('Basis direction (35D)')
ax.set_ylabel('dS/d$\\epsilon$')
ax.set_title(f'SA Gradient (|off-Jensen|/|Jensen| = {grad_off_norm/abs(grad_jensen) if abs(grad_jensen) > 1e-10 else np.inf:.4f})')

plt.tight_layout()
png_path = os.path.join(DATA_DIR, 's76_off_jensen_moduli.png')
plt.savefig(png_path, dpi=150, bbox_inches='tight')
print(f"  Saved to {png_path}")

print(f"\n  Total runtime: {time.time() - t_global_start:.1f}s")
print("  DONE.")
